Run: headless pygame with SDL's dummy video driver; simulated clock (each Clock.tick advances the game by its frame time, no real sleeping); random seed 0; keys injected as events and as key.get_pressed() state; no mouse input.
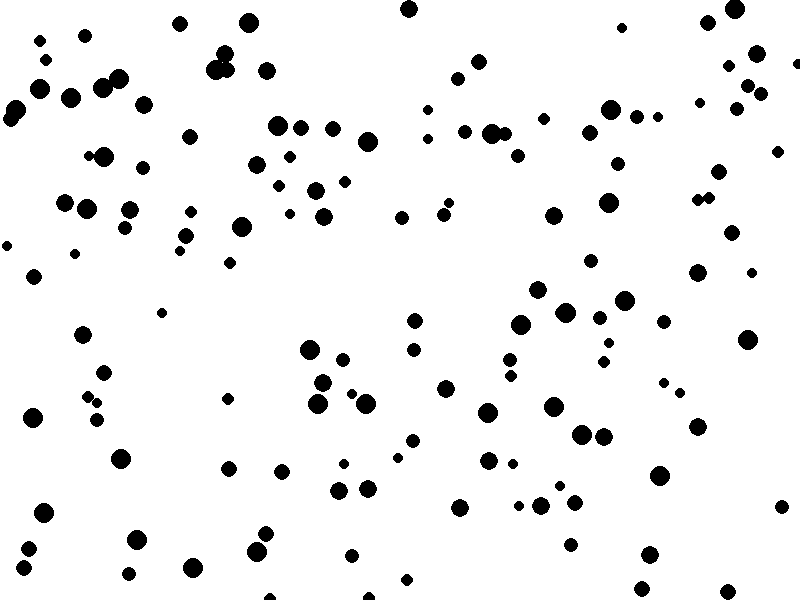
Frame 1 of 4 · flips 1–60 · no input
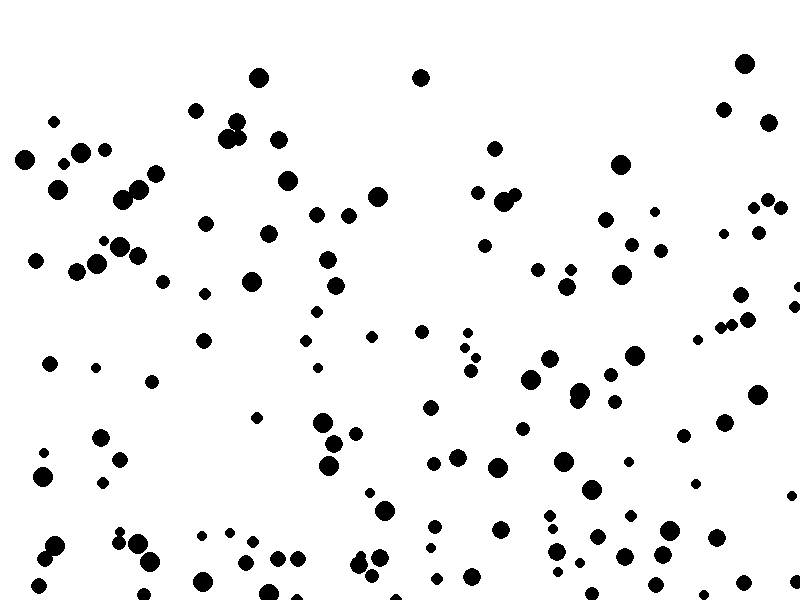
Frame 2 of 4 · flips 61–180 · tapped SPACE, RETURN · held RIGHT (→), D
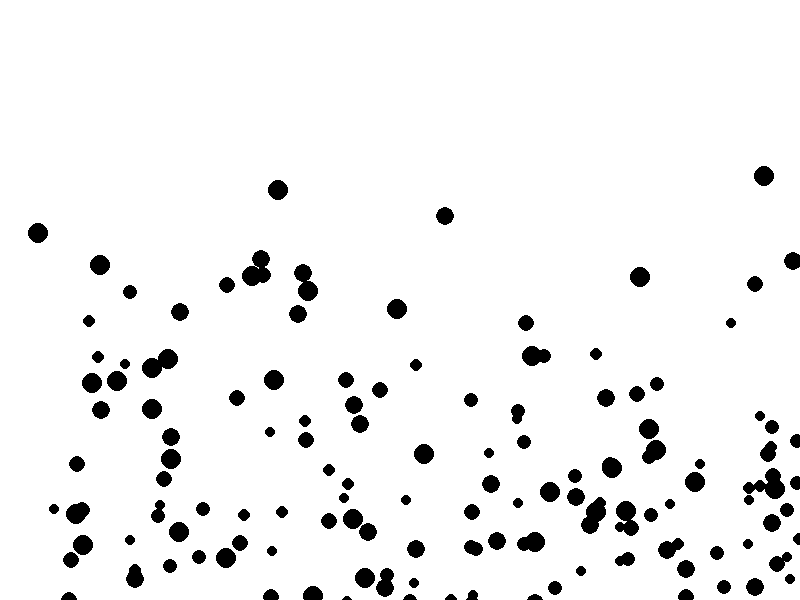
Frame 3 of 4 · flips 181–300 · held DOWN (↓), S
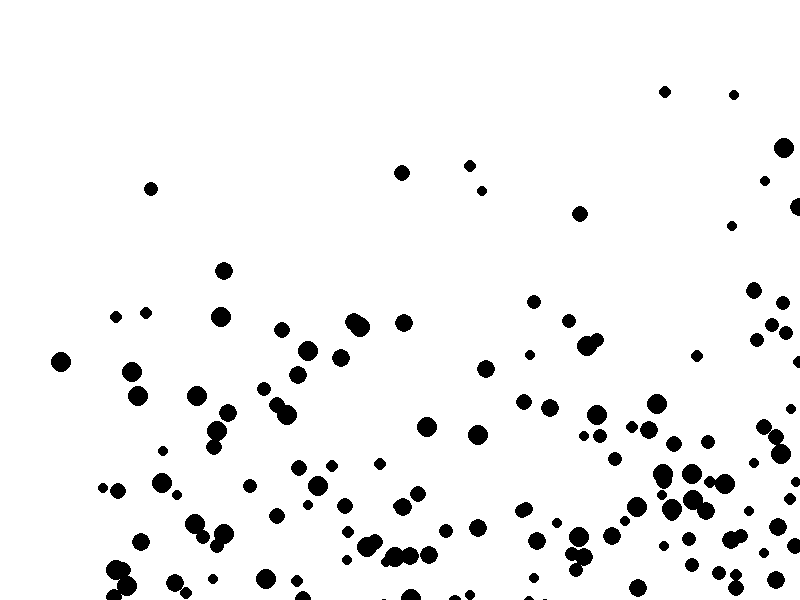
Frame 4 of 4 · flips 301–420 · held LEFT (←), A, UP (↑), W

The pygame program that drew these frames:

import pygame
import math
import random


WHITE = (255, 255, 255)
BLACK = (0, 0, 0)


SCREEN_WIDTH = 800
SCREEN_HEIGHT = 600

class Particle:
    def __init__(self, pos, radius, mass):
        self.pos = pos
        self.velocity = [0, 0]
        self.acceleration = [0, 0]
        self.radius = radius
        self.mass = mass

    def update(self, delta):
        for i in range(2):
            self.velocity[i] += self.acceleration[i] * delta
            self.pos[i] += self.velocity[i] * delta

    def collide(self, other_particle):
        dx = other_particle.pos[0] - self.pos[0]
        dy = other_particle.pos[1] - self.pos[1]
        distance = math.sqrt(dx**2 + dy**2)
        if distance < self.radius + other_particle.radius:
            
            total_mass = self.mass + other_particle.mass
            v1x = (self.velocity[0] * (self.mass - other_particle.mass) + 2 * other_particle.mass * other_particle.velocity[0]) / total_mass
            v1y = (self.velocity[1] * (self.mass - other_particle.mass) + 2 * other_particle.mass * other_particle.velocity[1]) / total_mass
            v2x = (other_particle.velocity[0] * (other_particle.mass - self.mass) + 2 * self.mass * self.velocity[0]) / total_mass
            v2y = (other_particle.velocity[1] * (other_particle.mass - self.mass) + 2 * self.mass * self.velocity[1]) / total_mass
            
            self.velocity = [v1x, v1y]
            other_particle.velocity = [v2x, v2y]

class Plane:
    g = 9.8

    def __init__(self, angle):
        self.angle = angle

    def force(self, mass=1):
        
        force_x = mass * Plane.g * math.sin(self.angle)
        force_y = mass * Plane.g * math.cos(self.angle)
        force_z = -mass * Plane.g * math.cos(self.angle)  
        return force_x, force_y, force_z

def main():
    global SCREEN_HEIGHT
    global SCREEN_WIDTH

    pygame.init()
    screen = pygame.display.set_mode((SCREEN_WIDTH, SCREEN_HEIGHT))
    pygame.display.set_caption("")
    clock = pygame.time.Clock()

   
    angle_degrees = 10
    angle_radians = math.radians(angle_degrees)
    num_particles = 150
    particles = []

    
    plane = Plane(angle_radians)

   
    for _ in range(num_particles):
        particle_pos = [random.randint(0, SCREEN_WIDTH), random.randint(0, SCREEN_HEIGHT)]
        particle_radius = random.randint(5, 10)
        particle_mass = particle_radius ** 2  
        particle = Particle(particle_pos, particle_radius, particle_mass)
        particles.append(particle)


    running = True
    while running:
        for event in pygame.event.get():
            if event.type == pygame.QUIT:
                running = False

        screen.fill(WHITE)

        
        force_x, force_y, force_z = plane.force()

        
        for particle in particles:
            particle.acceleration = [force_x / particle.mass, force_y / particle.mass, force_z / particle.mass]
            particle.update(.20)

            if not (0<particle.pos[0]<SCREEN_WIDTH):
                particle.velocity[0] *= -1

            if not (0<particle.pos[1]<SCREEN_HEIGHT):
                particle.velocity[1] *= -1

           
            for other_particle in particles:
                if particle != other_particle:
                    particle.collide(other_particle)

            
            pygame.draw.circle(screen, BLACK, (int(particle.pos[0]), int(particle.pos[1])), particle.radius)

        pygame.display.flip()
        

    pygame.quit()


main()
